Run: headless pygame with SDL's dummy video driver; simulated clock (each Clock.tick advances the game by its frame time, no real sleeping); random seed 0; keys injected as events and as key.get_pressed() state; mouse plan: one left click at the window centre at the start of phase 2, then a move to the lower-right quarter at the start of phase 3.
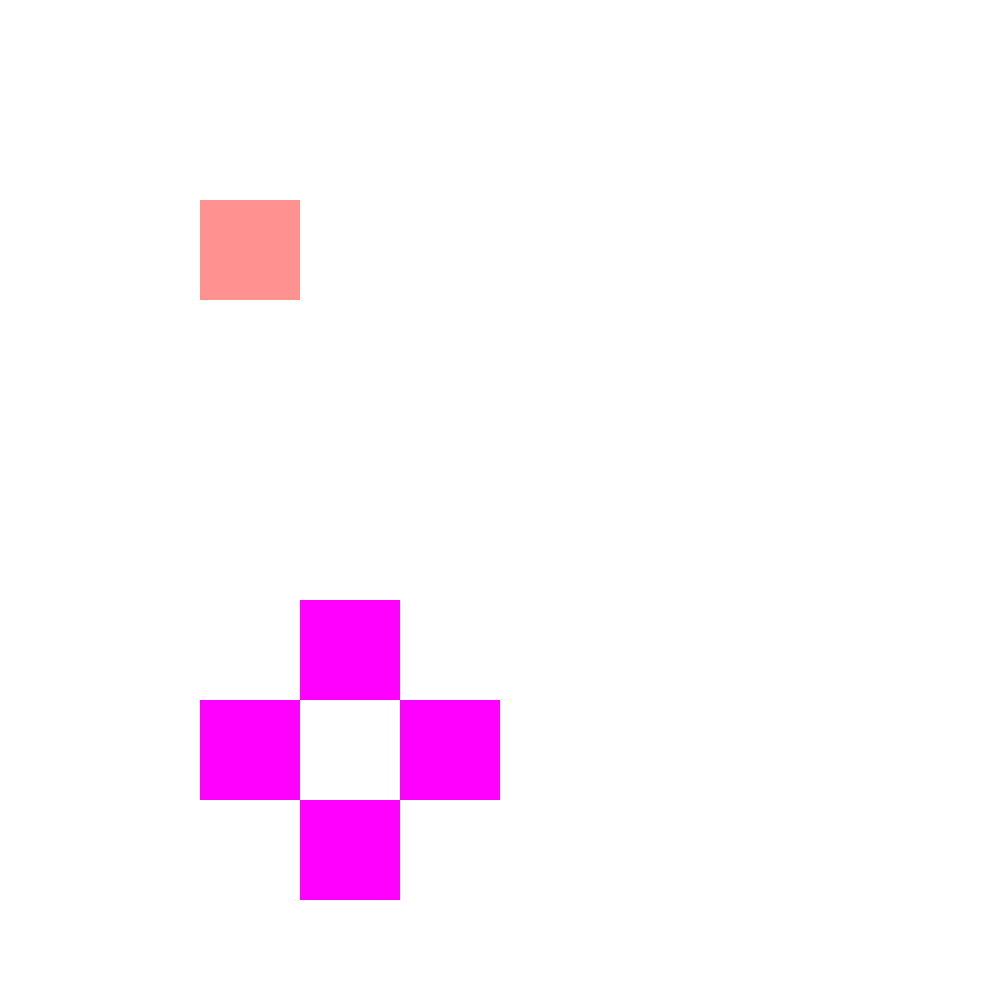
Frame 1 of 4 · flips 1–60 · no input
Frame 2 of 4 · flips 61–180 · clicked the window centre · tapped SPACE, RETURN · held RIGHT (→), D · screen unchanged from frame 1, image omitted
Frame 3 of 4 · flips 181–300 · moved the mouse to the lower-right quarter · held DOWN (↓), S · screen unchanged from frame 2, image omitted
Frame 4 of 4 · flips 301–420 · held LEFT (←), A, UP (↑), W · screen unchanged from frame 3, image omitted

The pygame program that drew these frames:

import pygame
pygame.init()
windows=pygame.display.set_mode((1000,1000)) 
running=True
x=200
y=200
h=100
g=100
clock=pygame.time.Clock()
speed=10
color=(255,145,145)
collor=(145,255,0)
colour=(255,0,255)
collorr=(255,255,255)
while running:
	click=pygame.mouse.get_pos()	
	for event in pygame.event.get():
		if event.type==pygame.QUIT:
			running=False
	clock.tick(60)
	windows.fill(collorr)
	pygame.draw.rect(windows,colour,(200,700,100,100))
	pygame.draw.rect(windows,colour,(400,700,100,100))
	pygame.draw.rect(windows,colour,(300,600,100,100))
	pygame.draw.rect(windows,colour,(300,800,100,100))
	if pygame.mouse.get_pressed()[0]:
		if click[0]>200 and click[0]<300 and click[1]>700 and click[1]<800:
			x=x-speed
		if click[0]>400 and click[0]<500 and click[1]>700 and click[1]<800:
			x=x+speed
		if click[0]>300 and click[0]<400 and click[1]>600 and click[1]<700:
			y=y-speed			
		if click[0]>300 and click[0]<400 and click[1]>800 and click[1]<900:
			y=y+speed		
	pygame.draw.rect(windows,color,(x,y,h,g))
	pygame.display.flip()
